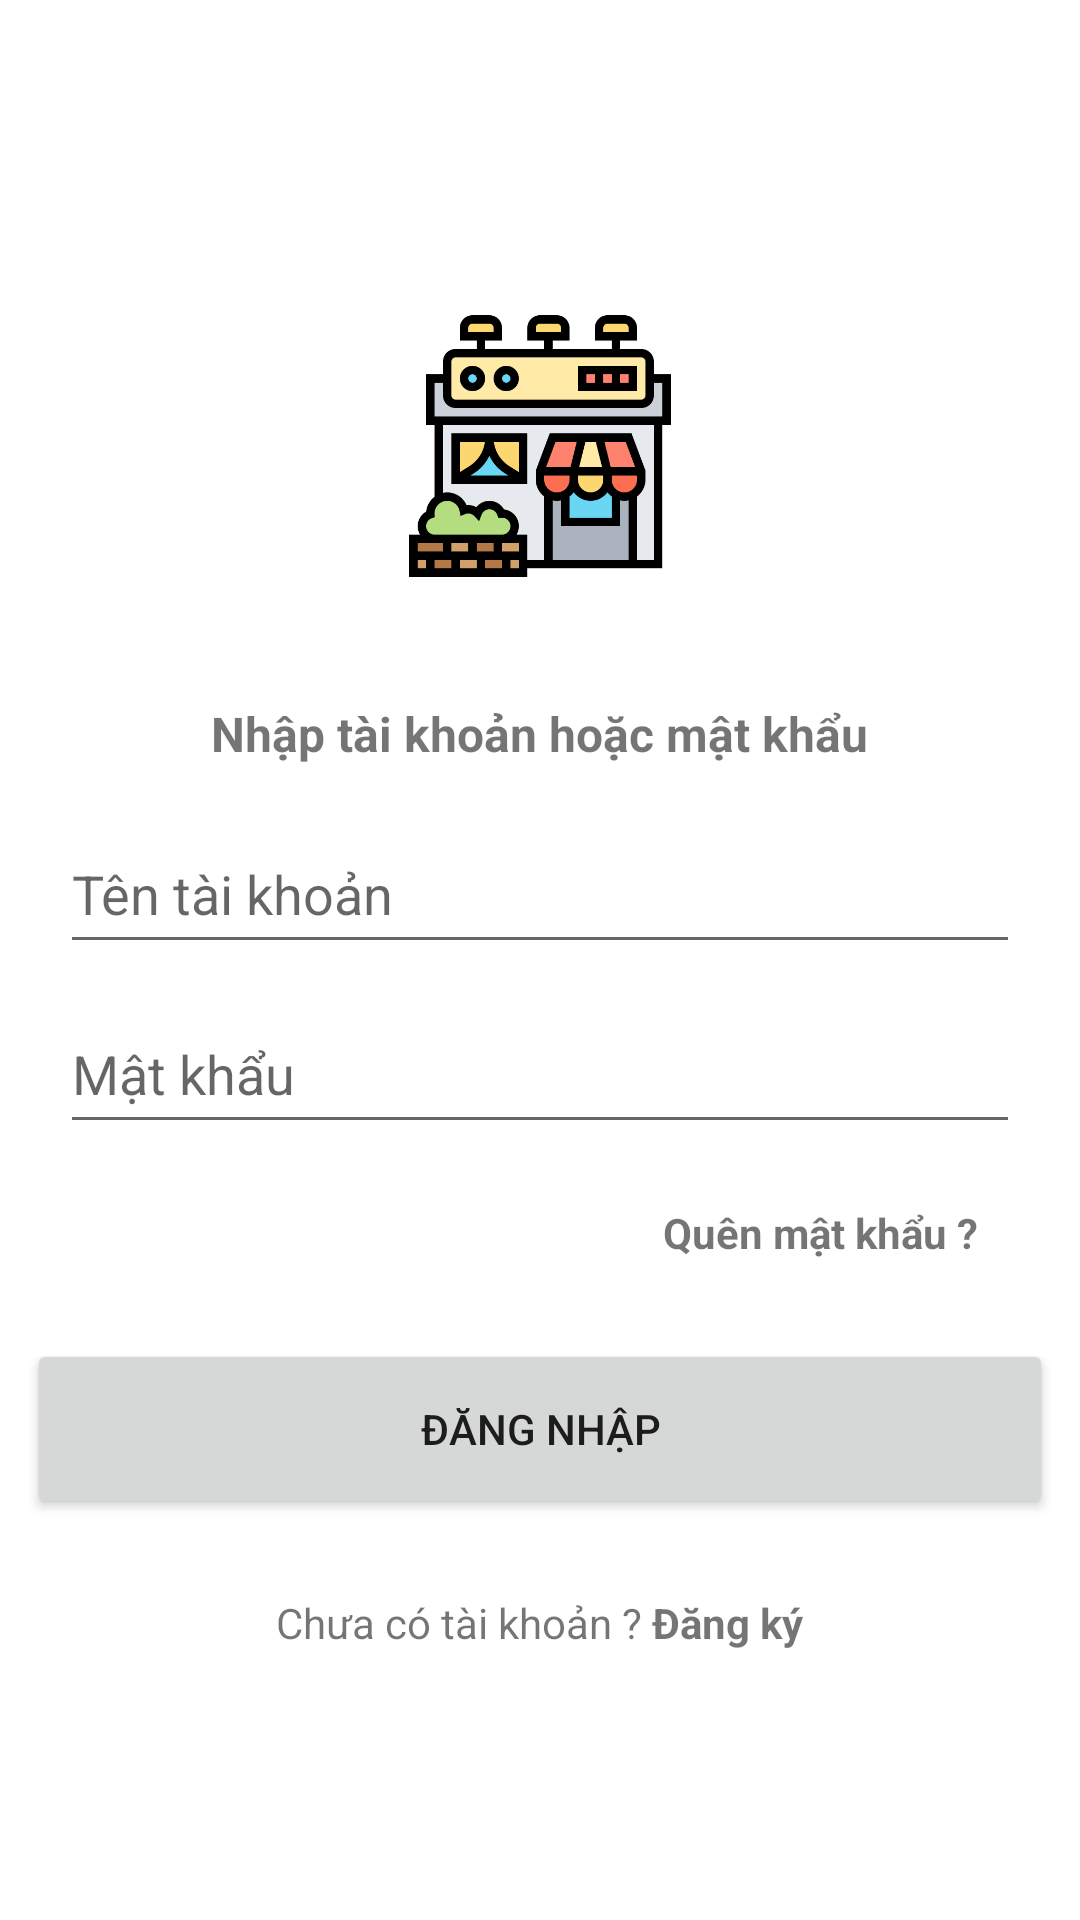

Android layout source for this screen:
<!-- AndroidManifest.xml: application theme Theme.Banhang -->
<!-- res/layout/fragment_login.xml -->
<?xml version="1.0" encoding="utf-8"?>
<LinearLayout xmlns:android="http://schemas.android.com/apk/res/android"
    xmlns:tools="http://schemas.android.com/tools"
    android:layout_width="match_parent"
    android:layout_height="match_parent"
    android:orientation="vertical"
    android:gravity="center_vertical"
    tools:context=".fragment.nhanvien.FragmentLogin">
        <ImageView
            android:layout_width="match_parent"
            android:layout_height="100dp"
            android:layout_gravity="center"
            android:paddingBottom="10dp"
            android:layout_marginTop="24dp"
            android:layout_marginBottom="30dp"
            android:scaleType="centerInside"
            android:src="@drawable/shopcolordiff"
            android:contentDescription="@string/icon" />

        <TextView
            android:layout_width="wrap_content"
            android:layout_height="wrap_content"
            android:layout_gravity="center"
            android:layout_marginBottom="16dp"
            android:text="@string/text_signin_message"
            android:textSize="16sp"
            android:textStyle="bold" />


        <EditText
            android:id="@+id/et_username"
            android:layout_width="wrap_content"
            android:layout_height="wrap_content"
            android:layout_gravity="center"
            android:layout_marginLeft="12dp"
            android:layout_marginRight="12dp"
            android:drawableStart="@drawable/ic_baseline_person_outline_24"
            android:hint="@string/hint_username"
            android:imeOptions="actionNext"
            android:minWidth="320dp"
            android:maxLength="36"
            android:minHeight="50dp"
            android:singleLine="true"
            android:drawablePadding="10dp"
            android:autofillHints="@string/icon"
            android:inputType="text" />

        <EditText
            android:id="@+id/et_password"
            android:layout_width="wrap_content"
            android:layout_height="wrap_content"
            android:layout_marginTop="10dp"
            android:layout_gravity="center"
            android:drawableStart="@drawable/ic_baseline_lock_24"
            android:hint="@string/hint_password"
            android:imeOptions="actionDone"
            android:inputType="textPassword"
            android:drawablePadding="10dp"
            android:maxLength="15"
            android:minWidth="320dp"
            android:minHeight="50dp"
            android:autofillHints="@string/icon" />
        <TextView
            android:id="@+id/text_forgot_password"
            android:layout_width="wrap_content"
            android:layout_height="wrap_content"
            android:layout_gravity="end"
            android:padding="10dp"
            android:clickable="true"
            android:textStyle="bold"
            android:layout_marginEnd="24dp"
            android:layout_marginStart="0dp"
            android:background="@drawable/ic_textview_bg_2"
            android:text="@string/text_forgot_password"
            android:layout_marginTop="10dp"
            android:focusable="true" />

        <Button
            android:id="@+id/button_signin"
            android:layout_width="342dp"
            android:layout_height="wrap_content"
            android:layout_gravity="center"
            android:layout_marginTop="16dp"
            android:text="@string/button_sign_in"
            android:minWidth="320dp"
            android:minHeight="60dp" />

        <TextView
            android:id="@+id/textRegister"
            android:clickable="true"
            android:layout_width="wrap_content"
            android:layout_height="wrap_content"
            android:layout_gravity="center"
            android:layout_marginTop="15dp"
            android:padding="10dp"
            android:focusable="true"
            android:background="@drawable/ic_textview_bg_2"
            android:text="@string/text_signin_signup" />
</LinearLayout>
<!-- resources referenced by this layout -->
<resources>
  <!-- drawable ic_textview_bg_2 (drawable) -->
  <?xml version="1.0" encoding="utf-8"?>
  <selector xmlns:android="http://schemas.android.com/apk/res/android">
      <item android:state_pressed="true">
          <color android:color="@color/md_green_100"/>
      </item>
      <item android:state_pressed="false" android:state_selected="true">
          <color android:color="@color/md_green_100"/>
      </item>
  </selector>
  <!-- drawable shopcolordiff: png bitmap (drawable, 18028 bytes) -->
  <string name="button_sign_in">Đăng nhập</string>
  <string name="hint_password">Mật khẩu</string>
  <string name="hint_username">Tên tài khoản</string>
  <string name="icon">nhãn</string>
  <string name="text_forgot_password">Quên mật khẩu ?</string>
  <string name="text_signin_message">Nhập tài khoản hoặc mật khẩu</string>
  <string name="text_signin_signup">Chưa có tài khoản ? <b>Đăng ký</b></string>
  <style name="Theme.Banhang" parent="Theme.MaterialComponents.Light.NoActionBar">
          
          <item name="colorPrimary">@color/md_green_200</item>
          <item name="colorPrimaryVariant">@color/md_grey_600</item>
          <item name="colorOnPrimary">@color/md_blue_grey_900</item>
  
          
          <item name="colorSecondary">@color/md_green_100</item>
          <item name="colorSecondaryVariant">@color/md_green_300</item>
          <item name="colorOnSecondary">@color/md_blue_grey_900</item>
          <item name="colorOnBackground">@color/white</item>
  
          <item name="backgroundColor">@color/md_blue_grey_700</item>
          <item name="background">@color/md_grey_600</item>
  
  
  
  
  
          
          <item name="android:statusBarColor" tools:targetApi="l">?attr/colorPrimaryVariant</item>
          
      </style>
  <color name="md_green_100">#C8E6C9</color>
  <color name="md_green_200">#A5D6A7</color>
  <color name="md_grey_600">#75a478</color>
  <color name="md_blue_grey_900">#263238</color>
  <color name="md_green_300">#81C784</color>
  <color name="white">#FFFFFF</color>
  <color name="md_blue_grey_700">#455A64</color>
</resources>
